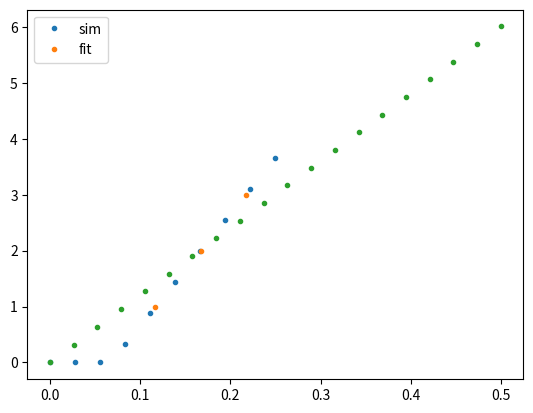
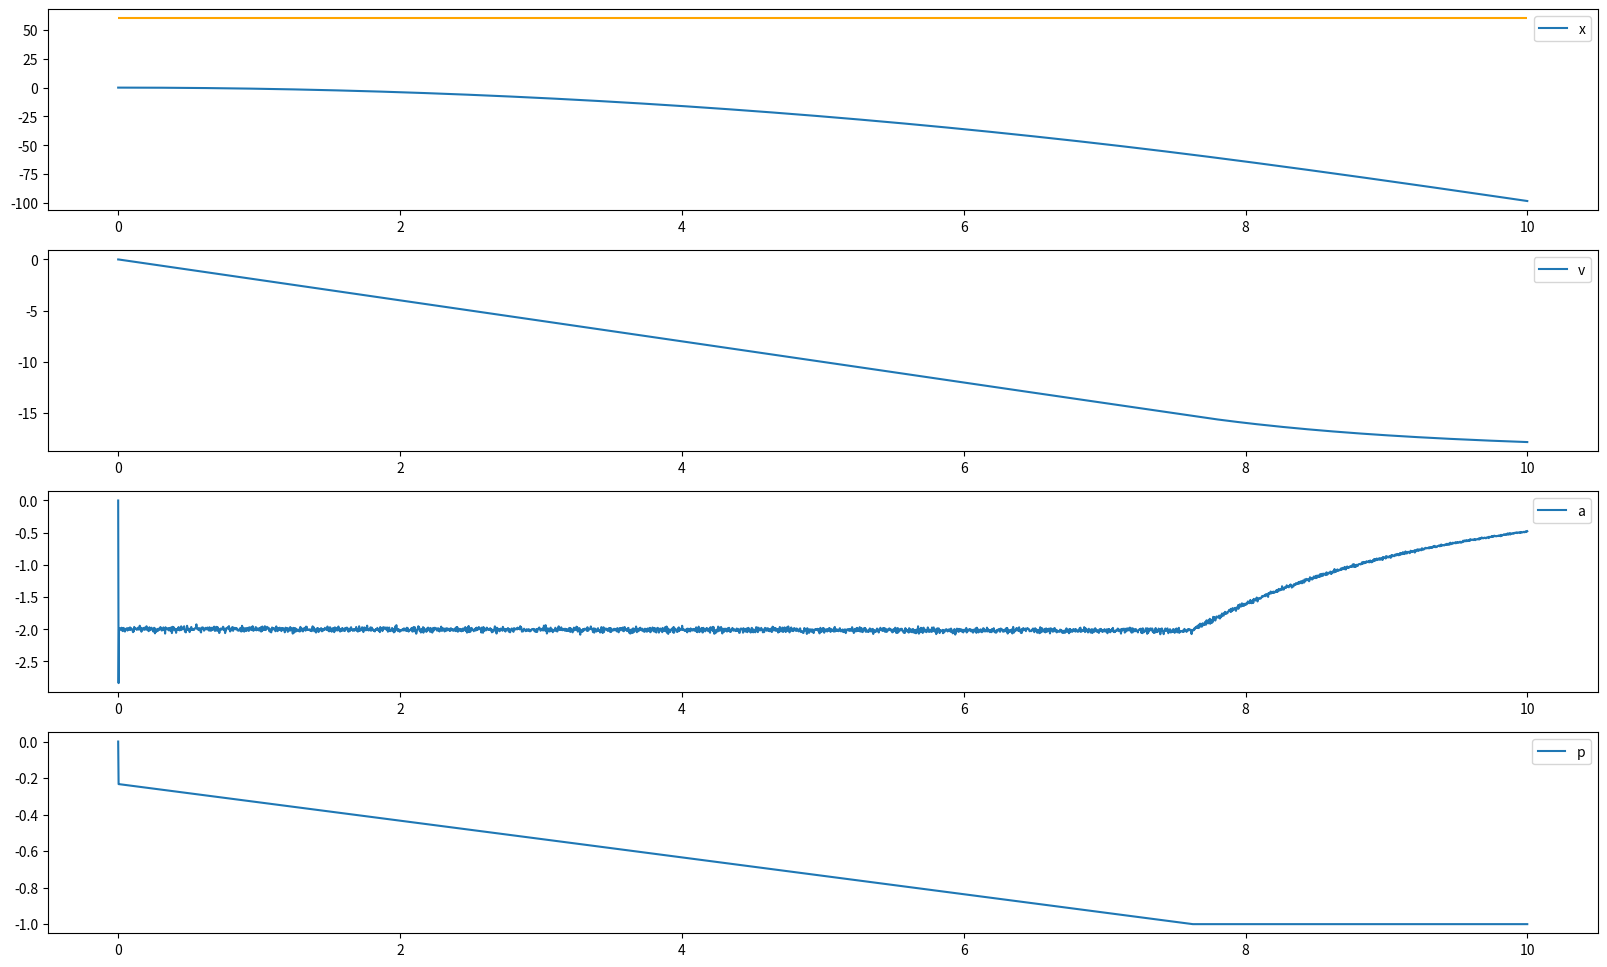
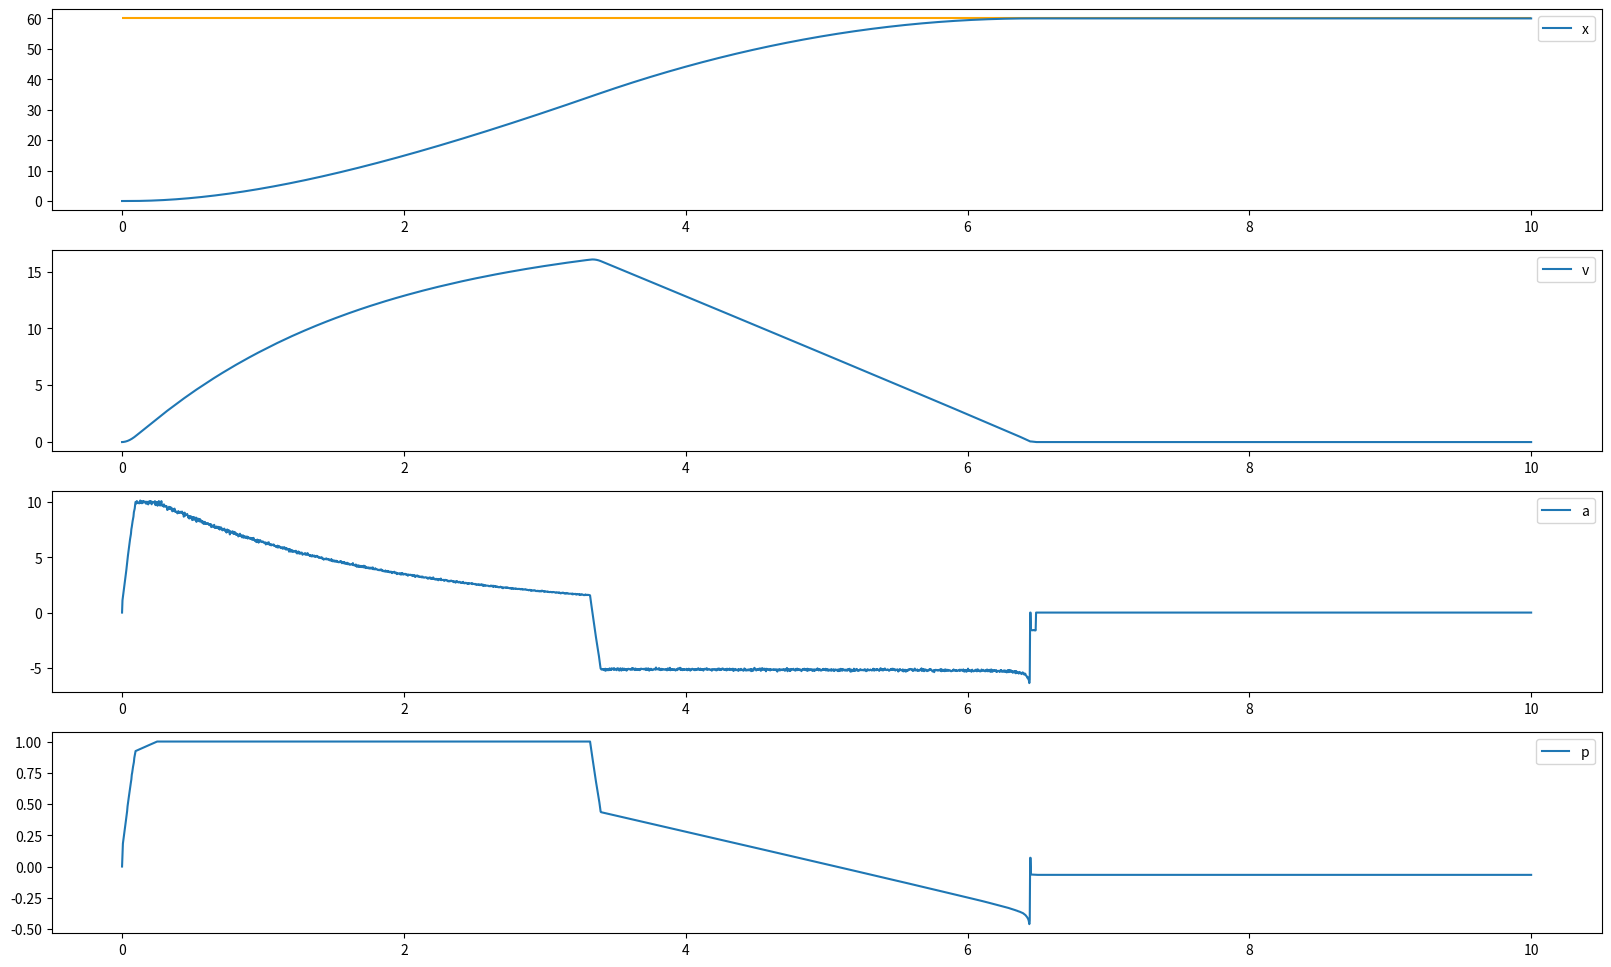

Recreate these plots in Python, in order.
from math import exp, log
import numpy as np
import pandas as pd
import matplotlib.pyplot as plt
import scipy.optimize as opt

max_speed = 20
max_accel = 12
min_accel = -max_accel
dt = 3 / 1000
tgt_x = 60
noise = 0.2
drag = 0.8

def sign(x):
    if x < 0:
        return -1
    elif x > 0:
        return 1
    else:
        return 0

def lognorm(sigma):
    z = np.random.normal(0, sigma)
    return np.exp(z)

def sim(power, max_t=10):
    t = np.arange(0, max_t, dt)
    x, v, a, p = np.zeros_like(t), np.zeros_like(t), np.zeros_like(t), np.zeros_like(t)

    for i in range(t.size):
        if i == 0:
            x[i] = 0
            v[i] = 0
            a[i] = 0
        else:
            x[i] = x[i - 1] + v[i - 1] * dt
            v[i] = v[i - 1] + a[i - 1] * dt

            p[i] = power(t[i], x[i - 1], v[i - 1], a[i - 1])
            p[i] = min(max(p[i], -1), 1)

            back_emf = -max_accel * v[i - 1] / max_speed
            ad = p[i] * max_accel + back_emf
            d = -drag * sign(v[i])

            stopped = sign(v[i - 1]) * sign(v[i]) != 1
            if stopped and abs(ad) < abs(drag):
                a[i] = 0
                v[i] = 0
            else:
                err = lognorm(noise * np.sqrt(dt))
                a[i] = (ad + d) * err

    return t, x, v, a, p

def plot_curves(all_arrays):
    t, x, v, a, p = all_arrays
    plt.figure(figsize=(20, 12))
    plt.subplot(411)
    plt.hlines(tgt_x, t.min(), t.max(), colors='orange')
    plt.plot(t, x, label='x')
    plt.legend()
    plt.subplot(412)
    plt.plot(t, v, label='v')
    plt.legend()
    plt.subplot(413)
    plt.plot(t, a, label='a')
    plt.legend()
    plt.subplot(414)
    plt.plot(t, p, label='p')
    plt.legend()
    plt.show()

# determine ks and kv
trial_pow = np.linspace(0, 0.25, 10)
term_vel = np.ones_like(trial_pow)
for i in range(trial_pow.size):
    ac = sim(lambda *args: trial_pow[i])
    t, x, v, a, p = ac
    term_vel[i] = v[-1]

m = term_vel > 0.5
kv, ks = np.polyfit(term_vel[m], trial_pow[m], 1)

v = np.array([1,2,3])
p = kv*v + ks
plt.plot(trial_pow, term_vel, '.', label='sim')
plt.plot(p, v, '.', label='fit')
plt.legend()
plt.show()

extra_pow = np.linspace(0, 0.5, 20)
mean_accel = np.ones_like(extra_pow)

for i in range(extra_pow.size):
    ac = sim(lambda t, x, v, a: ks + kv * v + extra_pow[i])
    t, x, v, a, p = ac
    m = (0 < p) & (p < 1)
    mean_accel[i] = a[m].mean()

plt.plot(extra_pow, mean_accel, '.')
fit = np.polyfit(mean_accel, extra_pow, 1)
assert abs(fit[1]) < 1e-3
ka = fit[0]

eks = ks * lognorm(0.03)
ekv = kv * lognorm(0.03)
eka = ka * lognorm(0.03)

ac = sim(lambda t, x, v, a: -ks + kv * v + ka * -2)
plot_curves(ac)

back_emf = 1 / (ka * max_speed)
drag = ks / ka



def est_const_power_stopping_point(t0, x0, v0, stopping_power_pct):
    s = sign(v0)
    if s == 0:
        return t0, x0

    a, b = -1 / (ka * max_speed), -1 * (ks + stopping_power_pct) / ka
    c = s * v0 + b/a
    t = log(b / (a * c)) / a # when coasting will stop
    d = (c * exp(a * t) - c - b * t) / a # where coasting will stop
    return t0 + t, x0 + s * d

stopping_power_pct = 1
xest = None


def f(t, x, v, a):
    global xest
    if t < 1.5:
        _, xest = est_const_power_stopping_point(t, x, v, stopping_power_pct)
        return 1
    elif abs(v) > 0.1:
        return -sign(v) * stopping_power_pct
    else:
        return 0


ac = sim(f)
tsim, xsim, _, _, _ = ac
print(f'est: {xest:.2f} ~ sim: {xsim[-1]:.2f}')
assert abs(xsim[-1] - xest) < 0.1

stop_vtol = 0.1
stop_xtol = 0.5
stop_ttol = 0.1


def stopped(v):
    return abs(v) < stop_vtol


def est_const_deccel_stopping_point(x, v, a_mag):
    if stopped(v):
        return 0
    
    a = -sign(v) * a_mag
    d = -v * v / (2 * a)
    return d + x

def direction_test(a, b, atol, btol, test):
    if abs(a) < atol:
        a = 0
    
    if abs(b) < btol:
        b = 0

    return sign(a) * sign(b) == test

nom_accel = 10
astop0 = 10.5
astop1 = 5
max_jerk = 100

prev_t = 0


def update_accel(a0, a1, dt):
    min_a, max_a = a0 - max_jerk * dt, a0 + max_jerk * dt
    next_a = min(max(a1, min_a), max_a)
    return next_a


def f(t, x, v, a):
    global prev_t
    dt = t - prev_t

    d = tgt_x - x

    xstop0 = est_const_deccel_stopping_point(x, v, astop0)
    xstop1 = est_const_deccel_stopping_point(x, v, astop1)
    xstop0, xstop1 = min(xstop0, xstop1), max(xstop0, xstop1)

    tcoast, xcoast = est_const_power_stopping_point(t, x, v, 0)

    if abs(xcoast - tgt_x) < stop_xtol and tcoast - t < stop_ttol:
        next_a = 0
    elif xstop0 < tgt_x < xstop1:
        next_a = update_accel(a, -v * v / (2 * d), dt)
    else:
        next_a = update_accel(a, sign(d) * nom_accel, dt)

    s = sign(v) if not stopped(v) else sign(d)
    p = ka * next_a + kv * v + ks * s

    prev_t = t

    return p

ac = sim(f)
plot_curves(ac)